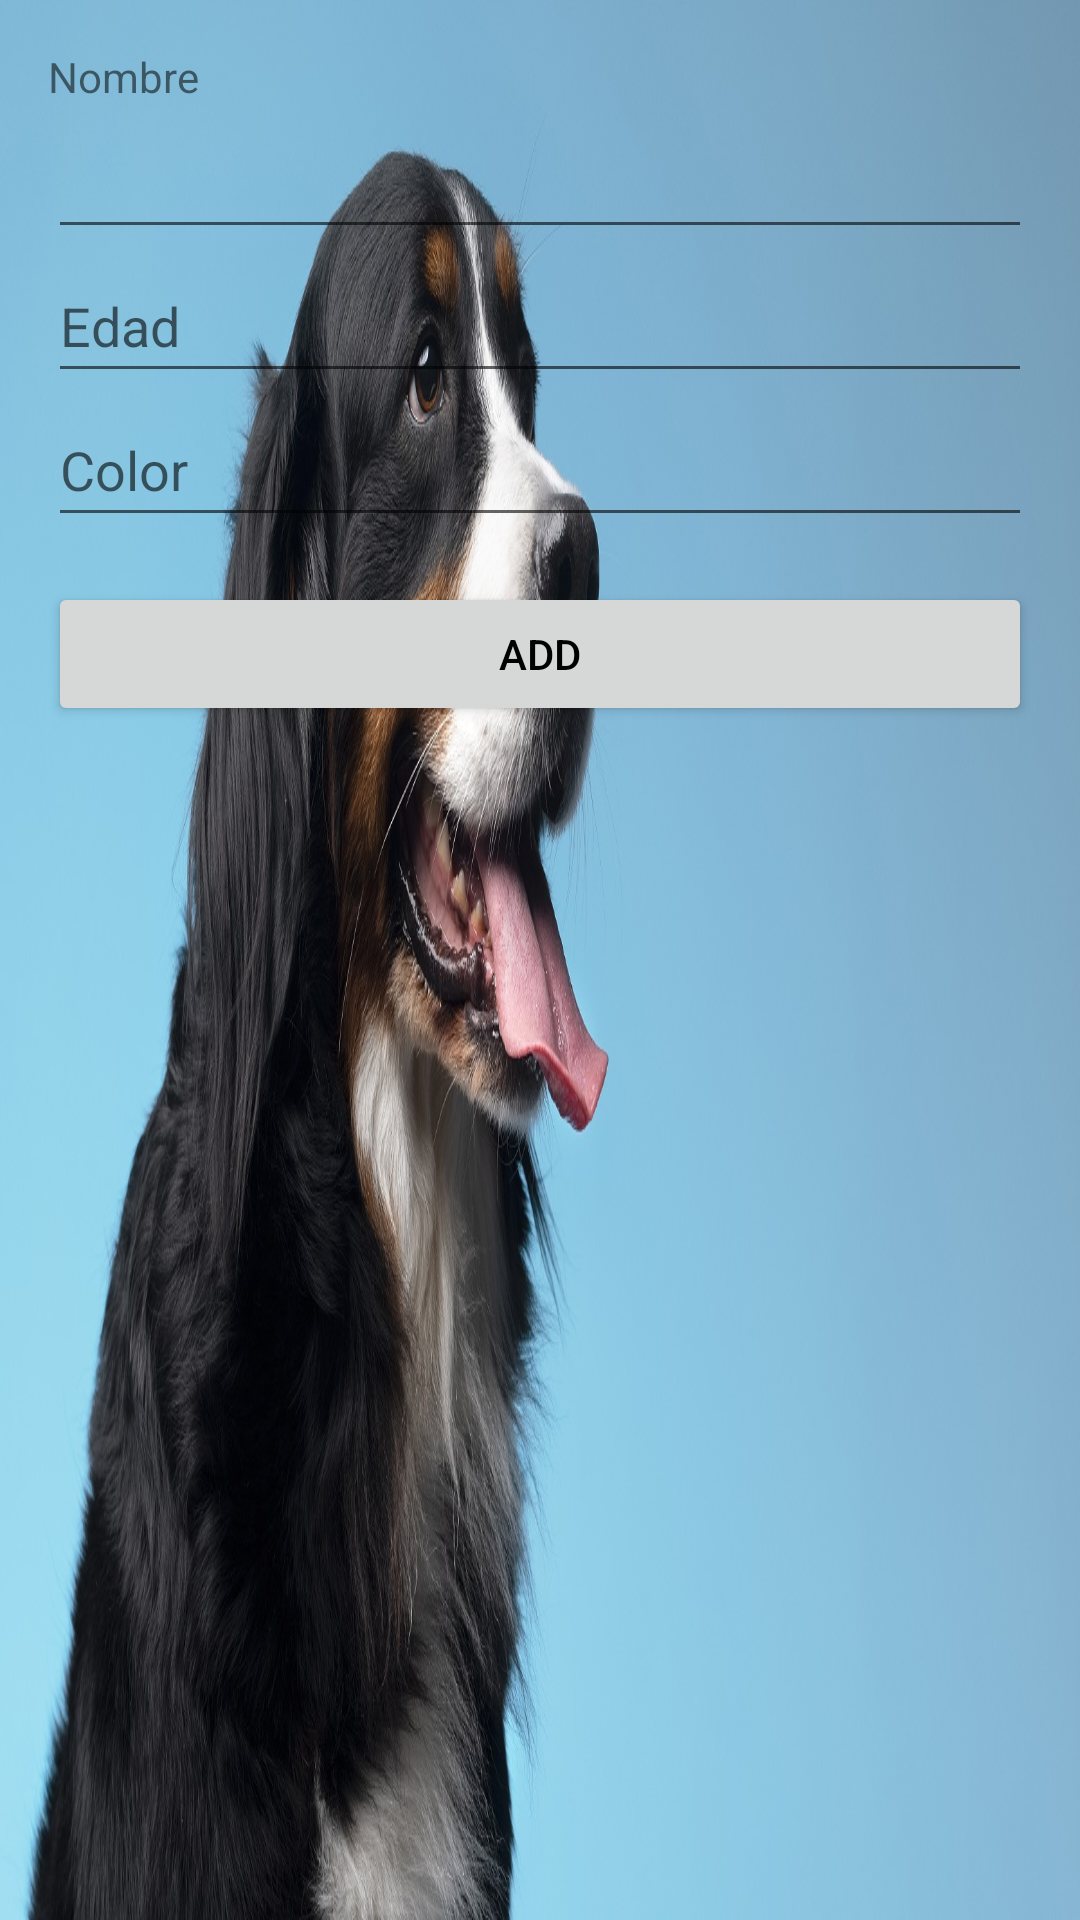

Produce the Android XML layout that renders to this screen, including the resource entries it uses.
<!-- AndroidManifest.xml: application theme Theme.Proyecto_Final_Veterinaria -->
<!-- res/layout/activity_create_pet.xml -->
<?xml version="1.0" encoding="utf-8"?>
<androidx.constraintlayout.widget.ConstraintLayout xmlns:android="http://schemas.android.com/apk/res/android"
    xmlns:app="http://schemas.android.com/apk/res-auto"
    xmlns:tools="http://schemas.android.com/tools"
    android:layout_width="match_parent"
    android:layout_height="match_parent"
    android:background="@drawable/vet2"
    tools:context=".CreatePetActivity">

    <LinearLayout
        android:id="@+id/linearLayout2"
        android:layout_width="0dp"
        android:layout_height="0dp"
        android:layout_marginStart="16dp"
        android:layout_marginTop="16dp"
        android:layout_marginEnd="16dp"
        android:layout_marginBottom="16dp"
        android:orientation="vertical"
        app:layout_constraintBottom_toBottomOf="parent"
        app:layout_constraintEnd_toEndOf="parent"
        app:layout_constraintStart_toStartOf="parent"
        app:layout_constraintTop_toTopOf="parent">

        <TextView
            android:id="@+id/textView"
            android:layout_width="match_parent"
            android:layout_height="wrap_content"
            android:text="Nombre" />

        <EditText
            android:id="@+id/nombre"
            android:layout_width="match_parent"
            android:layout_height="wrap_content"
            android:ems="10"
            android:inputType="textPersonName"
            android:minHeight="48dp"
            tools:ignore="SpeakableTextPresentCheck" />

        <EditText
            android:id="@+id/edad"
            android:layout_width="match_parent"
            android:layout_height="wrap_content"
            android:ems="10"
            android:hint="Edad"
            android:inputType="textPersonName"
            android:minHeight="48dp" />

        <EditText
            android:id="@+id/color"
            android:layout_width="match_parent"
            android:layout_height="wrap_content"
            android:ems="10"
            android:hint="Color"
            android:importantForAutofill="no"
            android:inputType="textPersonName"
            android:minHeight="48dp" />

        <Space
            android:layout_width="match_parent"
            android:layout_height="15dp" />

        <Button
            android:id="@+id/btn_add"
            android:layout_width="match_parent"
            android:layout_height="wrap_content"
            android:text="add"
            android:textColor="@color/black" />
    </LinearLayout>
</androidx.constraintlayout.widget.ConstraintLayout>
<!-- resources referenced by this layout -->
<resources>
  <color name="black">#FF000000</color>
  <!-- drawable vet2: jpg bitmap (drawable, 280742 bytes) -->
  <style name="Theme.Proyecto_Final_Veterinaria" parent="Theme.MaterialComponents.DayNight.DarkActionBar">
          
          <item name="colorPrimary">@color/purple_500</item>
          <item name="colorPrimaryVariant">@color/purple_700</item>
          <item name="colorOnPrimary">@color/white</item>
          
          <item name="colorSecondary">@color/teal_200</item>
          <item name="colorSecondaryVariant">@color/teal_700</item>
          <item name="colorOnSecondary">@color/black</item>
          
          <item name="android:statusBarColor">?attr/colorPrimaryVariant</item>
          
      </style>
  <color name="purple_500">#FF4081</color>
  <color name="purple_700">#FF3700B3</color>
  <color name="white">#FFFFFFFF</color>
  <color name="teal_200">#FF03DAC5</color>
  <color name="teal_700">#FF018786</color>
</resources>
